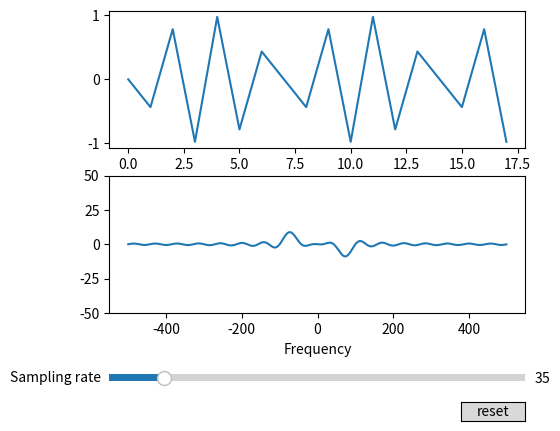

This chart was generated by the following Python code:
import numpy as np
import matplotlib.pyplot as plt
from matplotlib.widgets import Slider, Button

# Input signal configuration
def signal(t, f):
    """
    amp : amplitude
    t : time
    """

    fn = np.sin(2 * np.pi * f * t)

    return fn

f = 20 # Hz
x = np.linspace(0, 0.5, 200)
y1 = signal(x, f)

s_rate = 35 # Hz. Here is the sampling rate.
T = 1 / s_rate
n = np.arange(0, 0.5 / T)
nT = n * T
y2 = signal(nT, f)


# Sampling part
dt = 0.001
t = np.arange(0, 1, dt)
yf = np.fft.fft(y2, len(t))
freq = np.fft.fftfreq(t.size, d= dt)
freq = np.fft.fftshift(freq)

# display the signal and spectrum
fig, ax = plt.subplots(2)
line0, = ax[0].plot(n, y2)
ax[0].set_xlabel('Time')
fig.subplots_adjust(left= 0.25, bottom= 0.25)

line2, = ax[1].plot(freq, yf.imag)
ax[1].set_xlabel('Frequency')
ax[1].set_ylim(-50, 50)
fig.subplots_adjust(left= 0.25, bottom= 0.25)


# Sampling rate slider configuration
axsmaplingrate = fig.add_axes([0.25, 0.1, 0.65, 0.03])
samplingrate_slider = Slider(
    ax = axsmaplingrate,
    label= 'Sampling rate',
    valmin= 10,
    valmax= 200,
    valinit= s_rate,
)

# update functioon configuration
def update1(val):
    s_rate = val # Hz. Here is the sampling rate.
    T = 1 / s_rate
    n = np.arange(0, 0.5 / T)
    nT = n * T
    y2 = signal(nT, f)

    line0.set_xdata(n)
    line0.set_ydata(y2)

    fig.canvas.draw_idle()

samplingrate_slider.on_changed(update1)

def update2(val):
    s_rate = val # Hz. Here is the sampling rate.
    T = 1 / s_rate
    n = np.arange(0, 0.5 / T)
    nT = n * T
    y2 = signal(nT, f)

    dt = 0.001
    t = np.arange(0, 1, dt)
    yf = np.fft.fft(y2, len(t))
    freq = np.fft.fftfreq(t.size, d= dt)
    freq = np.fft.fftshift(freq)

    line2.set_xdata(freq)
    line2.set_ydata(yf.imag)

    fig.canvas.draw_idle()

samplingrate_slider.on_changed(update2)


# Setup reset function
resetax = fig.add_axes([0.8, 0.025, 0.1, 0.04])
button = Button(resetax, "reset", hovercolor= '0.975')

def reset(event):
    samplingrate_slider.reset()

button.on_clicked(reset)

plt.show()
